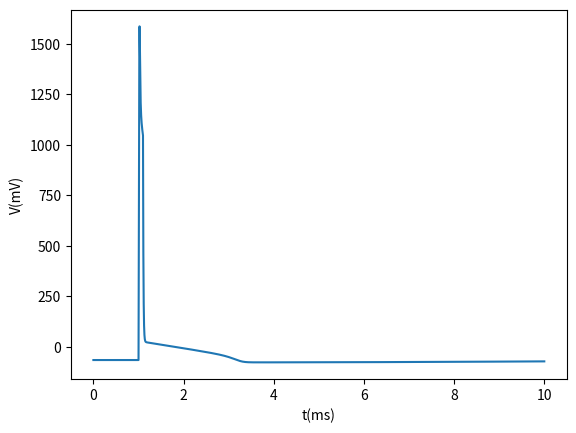

Source code (Python):
import math
import os, sys
import matplotlib.pyplot as plt

def zeros(n):
    ret = range(n)
    return [0 for e in ret]

def dynamicI(t, I):
    if 1 < t and t < 1.1:
        return I
    else:
        return 0
    # if t < 100:
    #     return I
    # elif t > 120 and t < 140:
    #     return I
    # elif t > 160 and t < 180:
    #     return I
    # else:
    #     return 0

def hh(I,tspan, v, mi, hi, ni, celsius, Plot):
    area = 4*3.1415927*10*10
    dt = 0.001
    loop = math.ceil(tspan / dt)
    gNa = 0.12 * area
    eNa=115.0
    gK = 0.036 * area
    eK=-12.0
    gL=0.0003 * area
    eL=10.7
    q10 = math.pow(3, ((celsius - 6.3)/10))

    t = range(0, loop)
    t = [e * dt for e in t]
    V = zeros(loop)
    m = zeros(loop)
    h = zeros(loop)
    n = zeros(loop)

    V[0]=v
    m[0]=mi
    h[0]=hi
    n[0]=ni
    
    for i in range(loop - 1):
        V[i+1] = V[i] + dt*(gNa*math.pow(m[i],3)*h[i]*(eNa-(V[i]+65)) + gK*math.pow(n[i],4)*(eK-(V[i]+65)) + gL*(eL-(V[i]+65)) + dynamicI(i*dt, I));
        m[i+1] = m[i] + dt*q10*(alphaM(V[i])*(1-m[i]) - betaM(V[i])*m[i]);
        h[i+1] = h[i] + dt*q10*(alphaH(V[i])*(1-h[i]) - betaH(V[i])*h[i]);
        n[i+1] = n[i] + dt*q10*(alphaN(V[i])*(1-n[i]) - betaN(V[i])*n[i]);

    if Plot:
        plt.plot(t, V)
        plt.xlabel('t(ms)')
        plt.ylabel('V(mV)')
        plt.savefig('hh.png')

def vtrap(x, y):
    if abs(x/y) < 1e-6:
        return y*(1 - x/y/2.0)
    else:
        return x/(math.exp(x/y) - 1)

def alphaM(V):
    # return (2.5-0.1*(V+65)) / (math.exp(2.5-0.1*(V+65)) -1)
    return .1 * vtrap(-(V+40),10)

def betaM(V):
    return 4.0*math.exp(-(V+65)/18)

def alphaH(V):
    return 0.07*math.exp(-(V+65)/20)

def betaH(V):
    return 1.0/(math.exp(3.0-0.1*(V+65))+1)

def alphaN(V):
    #return (0.1-0.01*(V+65)) / (math.exp(1-0.1*(V+65)) -1)
    return .01*vtrap(-(V+55),10)

def betaN(V):
    return 0.125*math.exp(-(V+65)/80)

if __name__ == '__main__':
    V = -65
    minf = alphaM(V)/(alphaM(V)+betaM(V))
    hinf = alphaH(V)/(alphaH(V)+betaH(V))
    ninf = alphaN(V)/(alphaN(V)+betaN(V))
    print(minf, hinf, ninf)
    hh(100000, 10, V, minf, hinf, ninf, 6.3, True)
